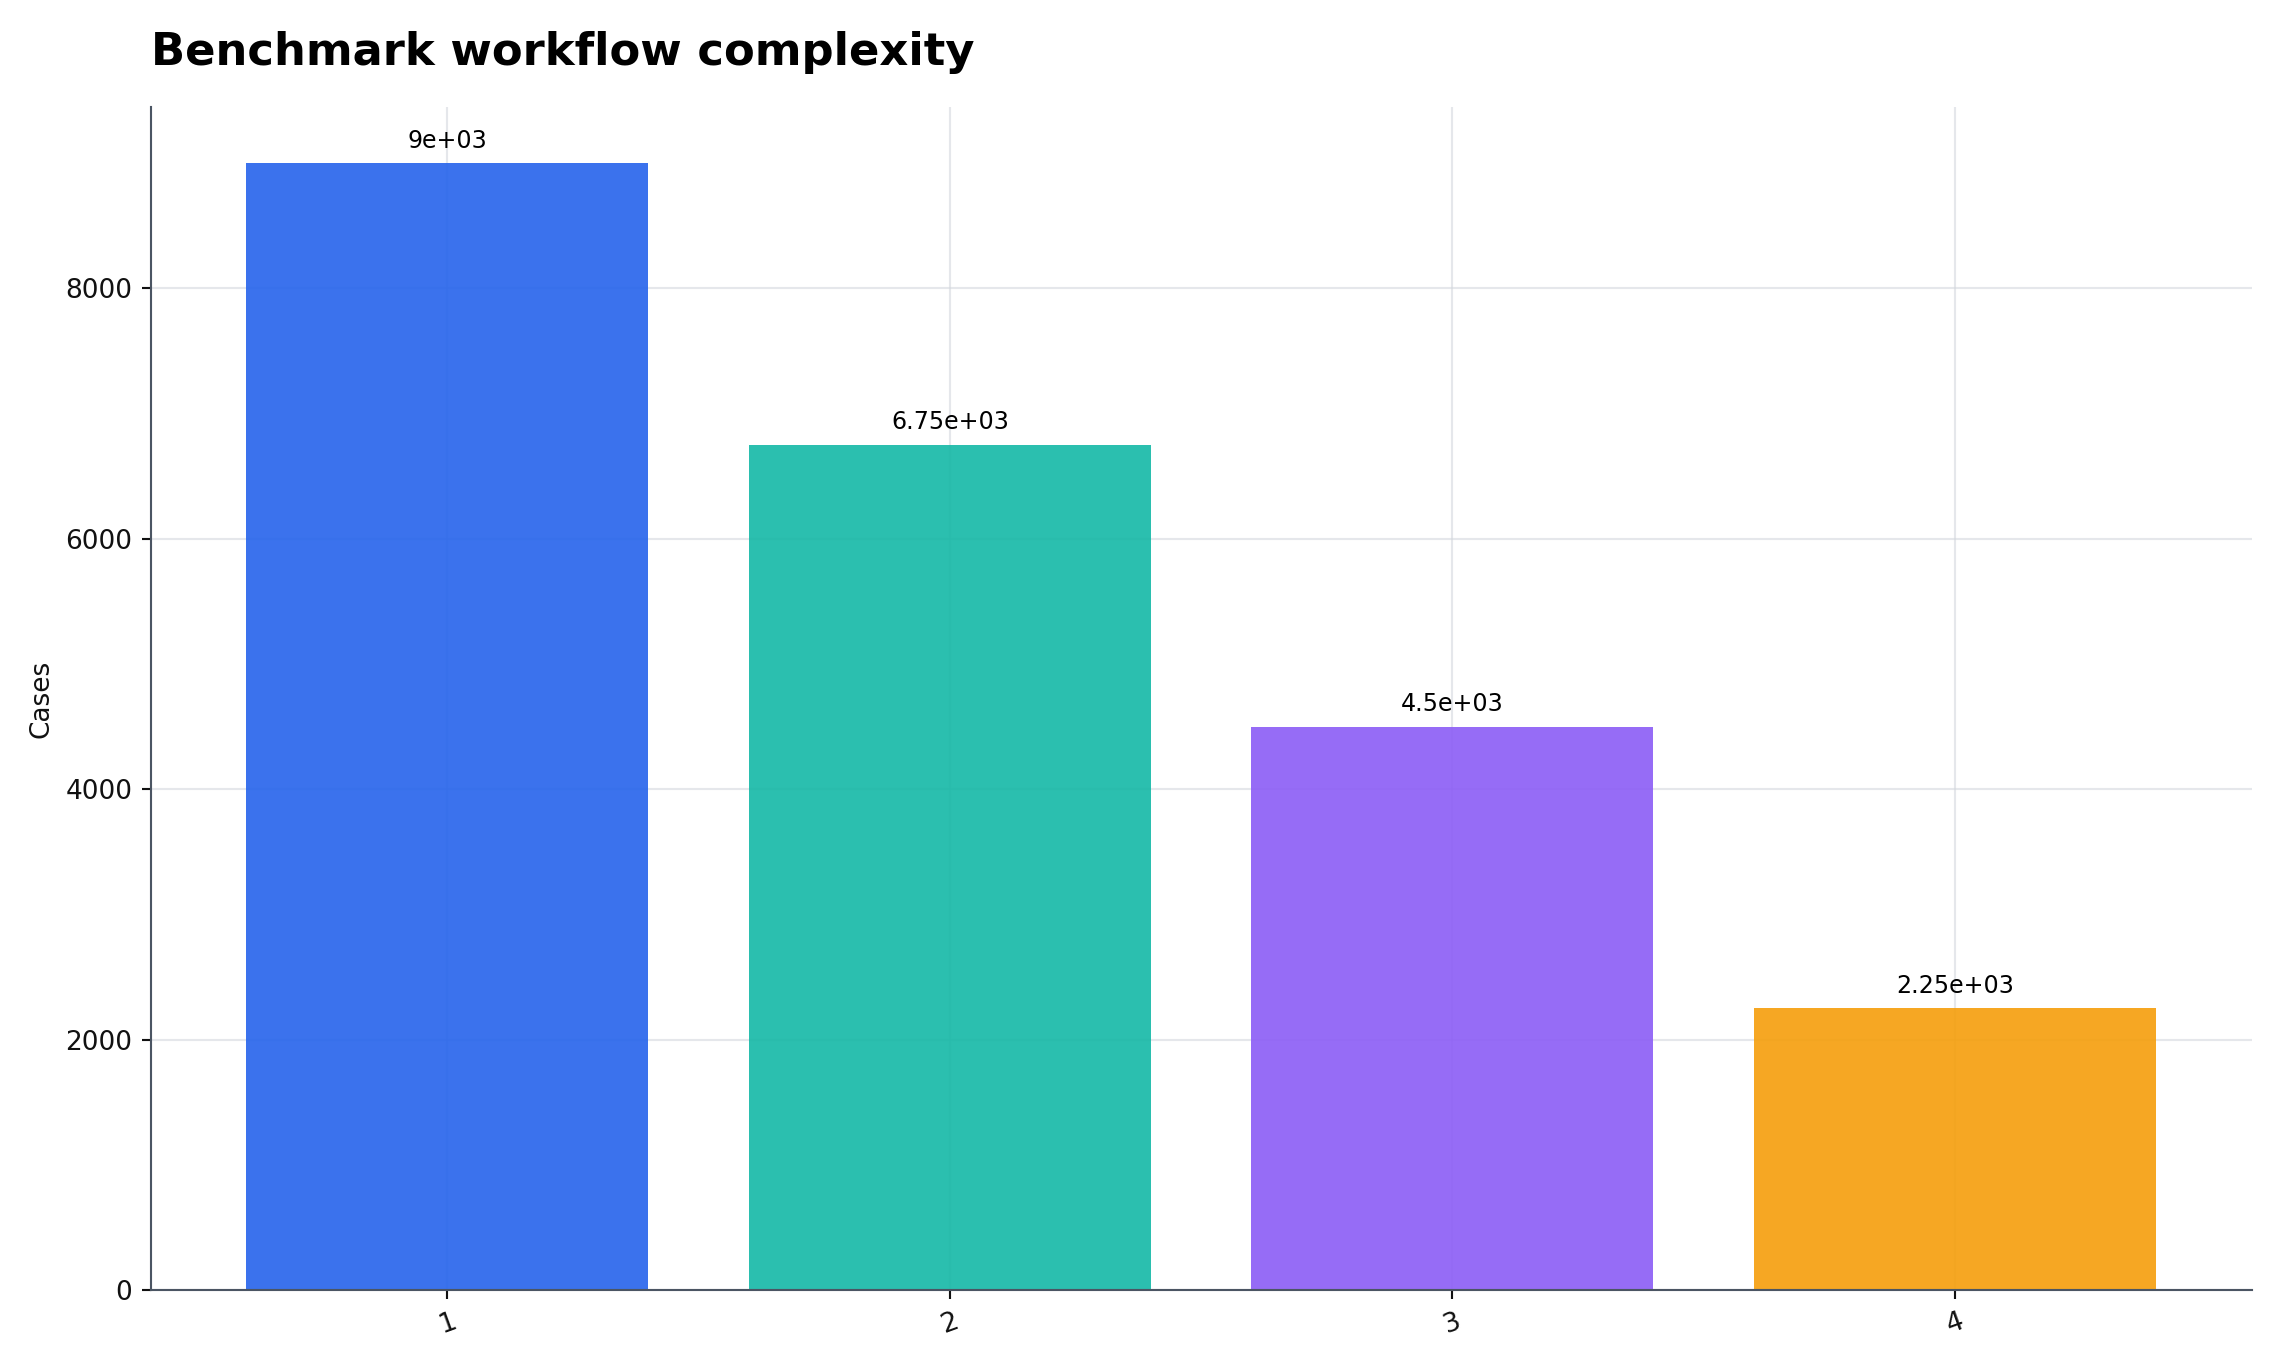

Data behind this chart, as committed beside it:
tool_calls, cases
1, 9000
2, 6750
3, 4500
4, 2250
